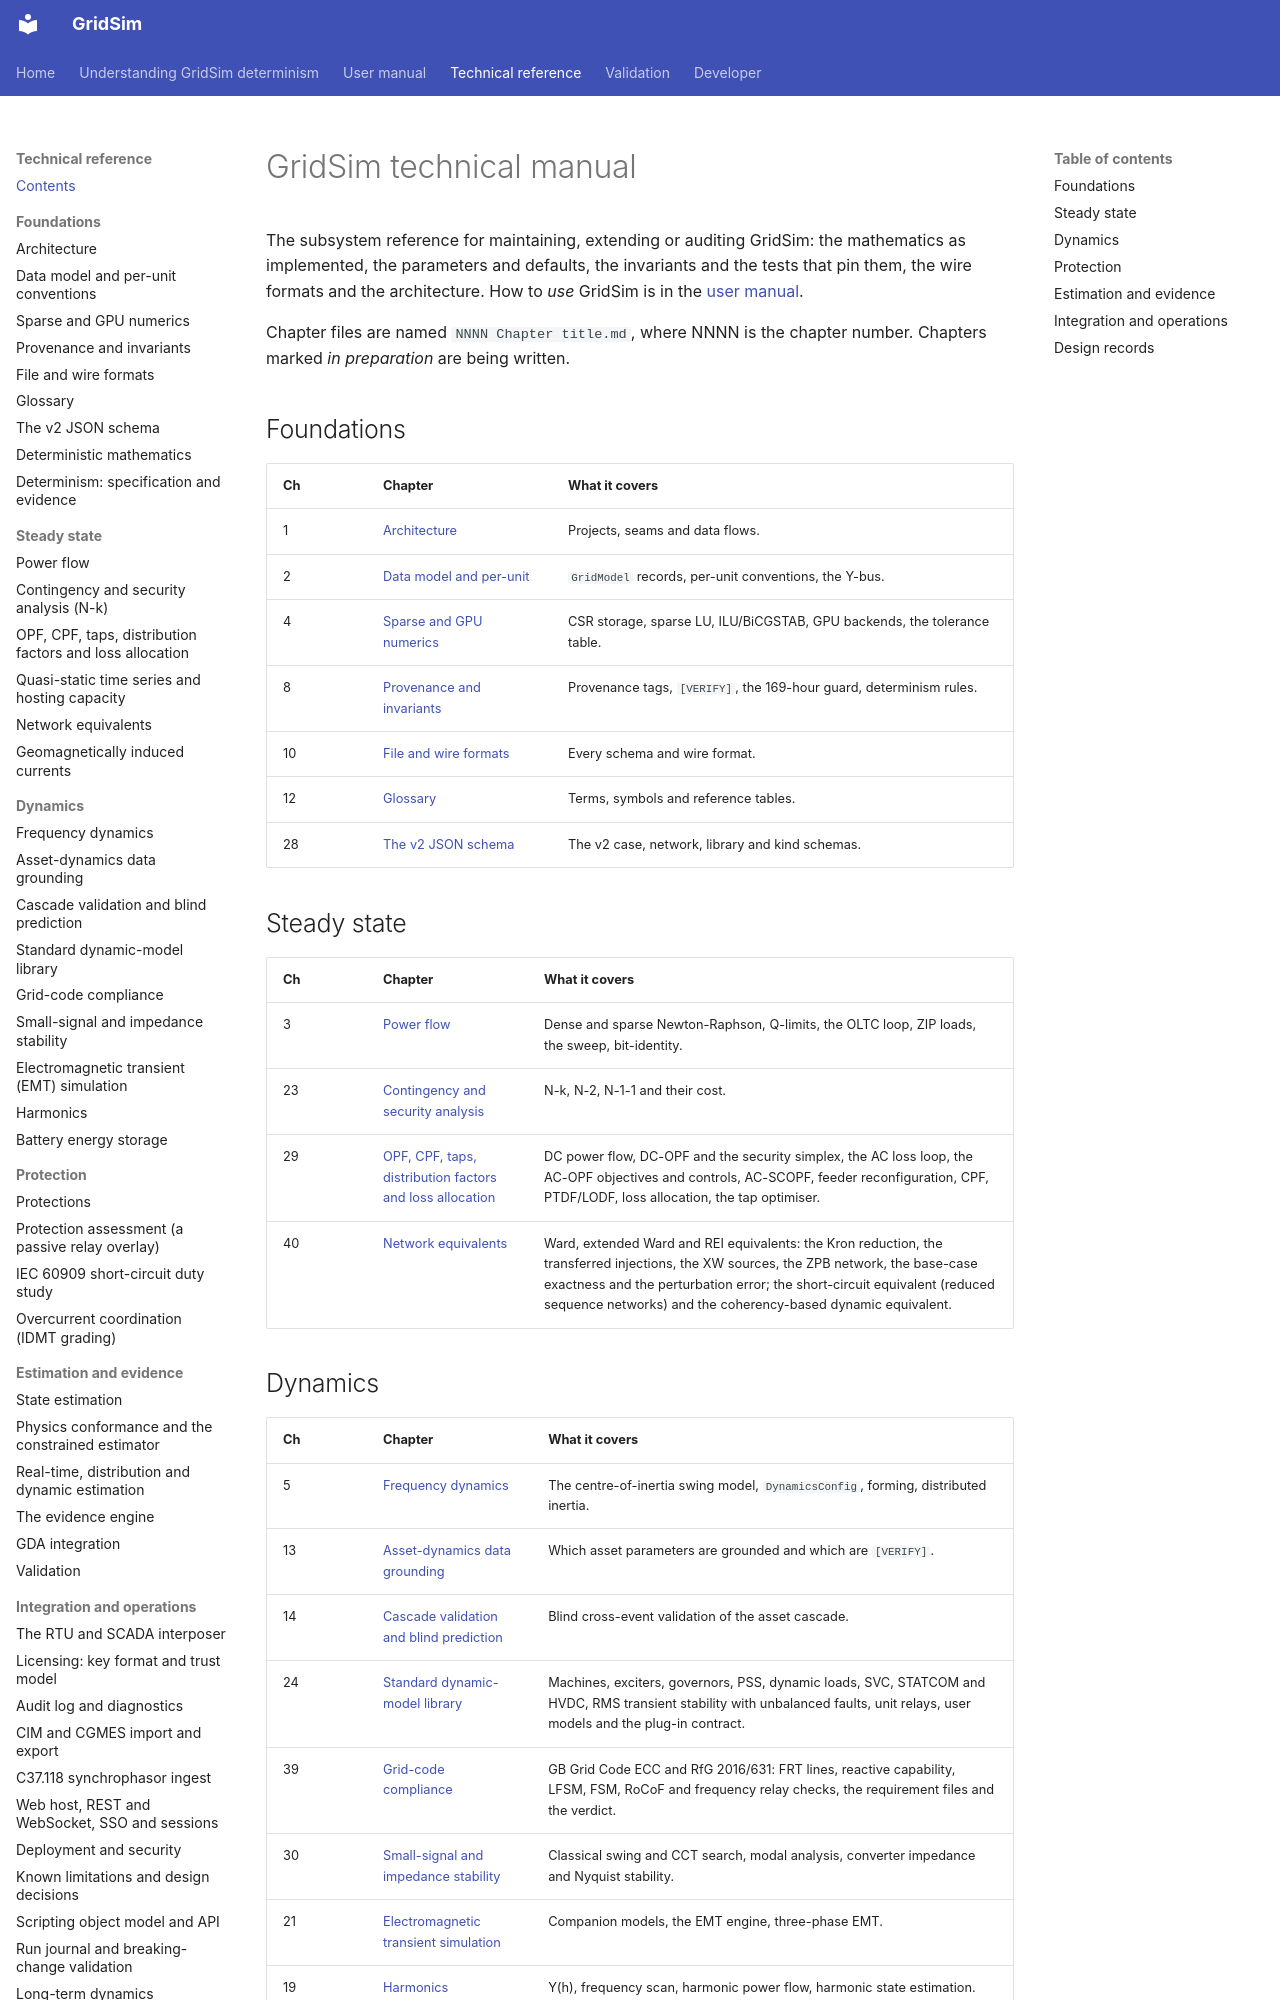

repository: MarkS0485/GridSim · page: technical/0000 Contents/index.html · generator: mkdocs

# GridSim technical manual

The subsystem reference for maintaining, extending or auditing GridSim: the mathematics as implemented, the
parameters and defaults, the invariants and the tests that pin them, the wire formats and the architecture. How to
*use* GridSim is in the [user manual](<../manual/0000 Contents.md>).

Chapter files are named `NNNN Chapter title.md`, where NNNN is the chapter number. Chapters marked *in preparation*
are being written.

## Foundations

| Ch | Chapter | What it covers |
|---|---|---|
| 1 | [Architecture](<0001 Architecture.md>) | Projects, seams and data flows. |
| 2 | [Data model and per-unit](<0002 Data model and per-unit conventions.md>) | `GridModel` records, per-unit conventions, the Y-bus. |
| 4 | [Sparse and GPU numerics](<0004 Sparse and GPU numerics.md>) | CSR storage, sparse LU, ILU/BiCGSTAB, GPU backends, the tolerance table. |
| 8 | [Provenance and invariants](<0008 Provenance and invariants.md>) | Provenance tags, `[VERIFY]`, the 169-hour guard, determinism rules. |
| 10 | [File and wire formats](<0010 File and wire formats.md>) | Every schema and wire format. |
| 12 | [Glossary](<0012 Glossary.md>) | Terms, symbols and reference tables. |
| 28 | [The v2 JSON schema](<0028 The v2 JSON schema.md>) | The v2 case, network, library and kind schemas. |

## Steady state

| Ch | Chapter | What it covers |
|---|---|---|
| 3 | [Power flow](<0003 Power flow.md>) | Dense and sparse Newton-Raphson, Q-limits, the OLTC loop, ZIP loads, the sweep, bit-identity. |
| 23 | [Contingency and security analysis](<0023 Contingency and security analysis (N-k).md>) | N-k, N-2, N-1-1 and their cost. |
| 29 | [OPF, CPF, taps, distribution factors and loss allocation](<0029 OPF, CPF, taps, distribution factors and loss allocation.md>) | DC power flow, DC-OPF and the security simplex, the AC loss loop, the AC-OPF objectives and controls, AC-SCOPF, feeder reconfiguration, CPF, PTDF/LODF, loss allocation, the tap optimiser. |
| 40 | [Network equivalents](<0040 Network equivalents.md>) | Ward, extended Ward and REI equivalents: the Kron reduction, the transferred injections, the XW sources, the ZPB network, the base-case exactness and the perturbation error; the short-circuit equivalent (reduced sequence networks) and the coherency-based dynamic equivalent. |

## Dynamics

| Ch | Chapter | What it covers |
|---|---|---|
| 5 | [Frequency dynamics](<0005 Frequency dynamics.md>) | The centre-of-inertia swing model, `DynamicsConfig`, forming, distributed inertia. |
| 13 | [Asset-dynamics data grounding](<0013 Asset-dynamics data grounding.md>) | Which asset parameters are grounded and which are `[VERIFY]`. |
| 14 | [Cascade validation and blind prediction](<0014 Cascade validation and blind prediction.md>) | Blind cross-event validation of the asset cascade. |
| 24 | [Standard dynamic-model library](<0024 Standard dynamic-model library.md>) | Machines, exciters, governors, PSS, dynamic loads, SVC, STATCOM and HVDC, RMS transient stability with unbalanced faults, unit relays, user models and the plug-in contract. |
| 39 | [Grid-code compliance](<0039 Grid-code compliance.md>) | GB Grid Code ECC and RfG 2016/631: FRT lines, reactive capability, LFSM, FSM, RoCoF and frequency relay checks, the requirement files and the verdict. |
| 30 | [Small-signal and impedance stability](<0030 Small-signal and impedance stability.md>) | Classical swing and CCT search, modal analysis, converter impedance and Nyquist stability. |
| 21 | [Electromagnetic transient simulation](<0021 Electromagnetic transient (EMT) simulation.md>) | Companion models, the EMT engine, three-phase EMT. |
| 19 | [Harmonics](<0019 Harmonics.md>) | Y(h), frequency scan, harmonic power flow, harmonic state estimation. |
| 27 | [Battery energy storage](<0027 Battery energy storage.md>) | The chemistry-first cell, pack and ageing model. |
